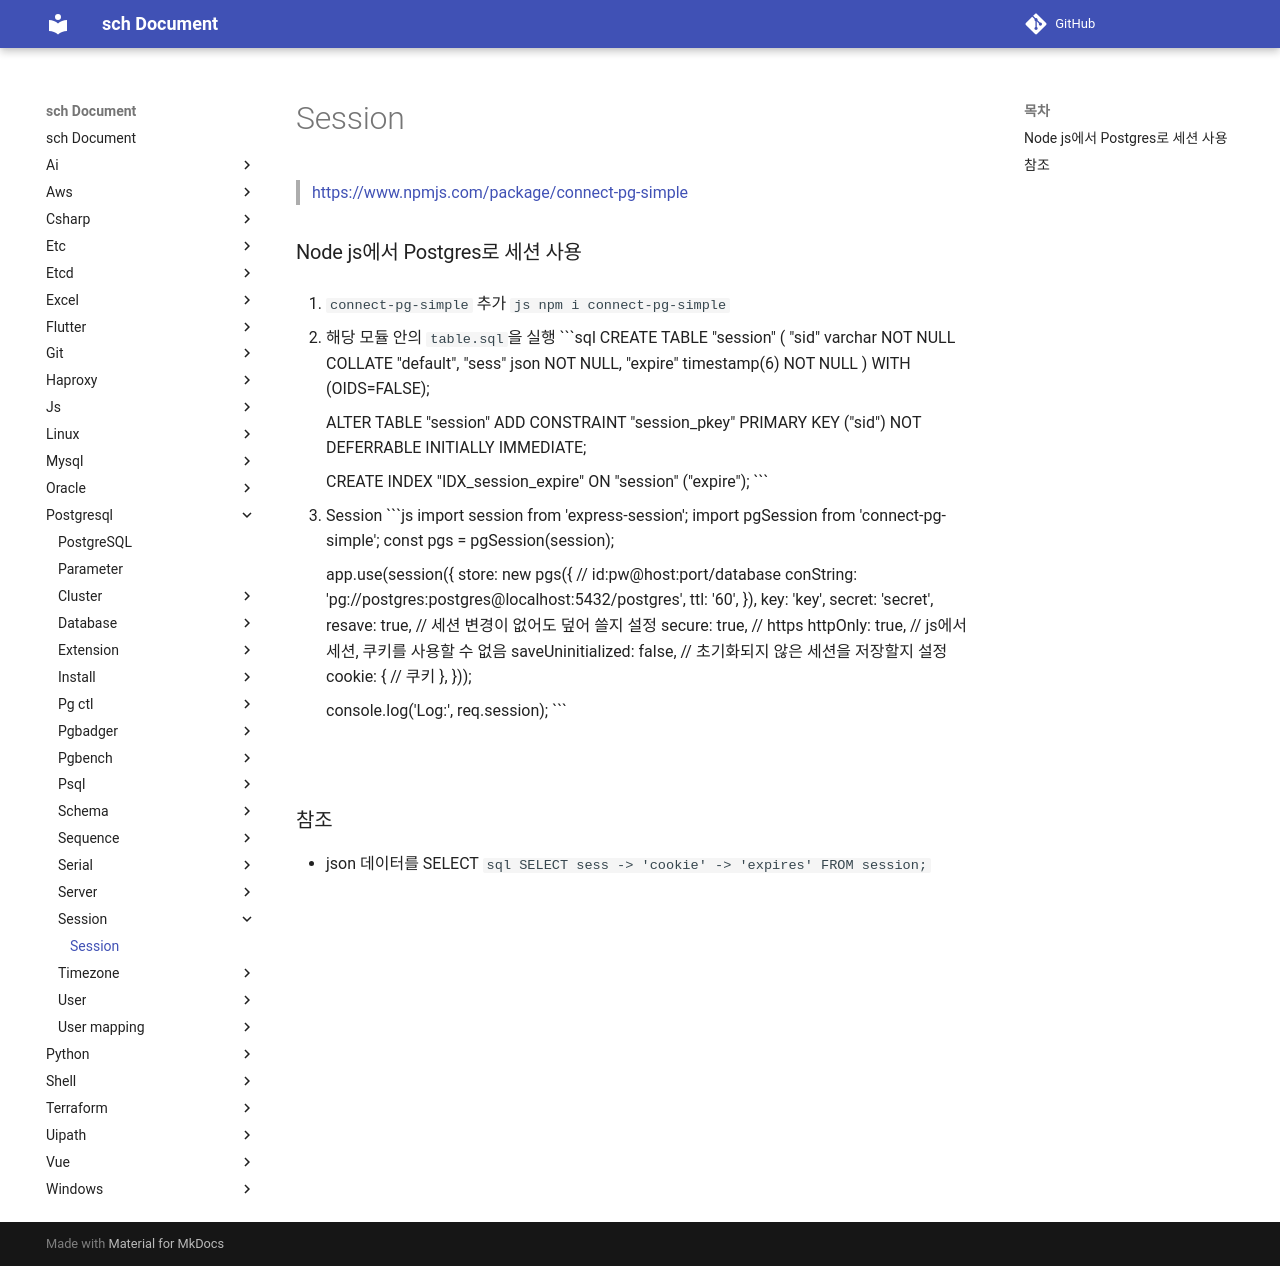

repository: sch6393/sch · page: postgresql/session/index.html · generator: mkdocs

Session
===

>[https://www.npmjs.com/package/connect-pg-simple](https://www.npmjs.com/package/connect-pg-simple)

### Node js에서 Postgres로 세션 사용
1. `connect-pg-simple` 추가
    ```js
    npm i connect-pg-simple
    ```

1. 해당 모듈 안의 `table.sql`을 실행
    ```sql
    CREATE TABLE "session" (
      "sid" varchar NOT NULL COLLATE "default",
      "sess" json NOT NULL,
      "expire" timestamp(6) NOT NULL
    )
    WITH (OIDS=FALSE);

    ALTER TABLE "session" ADD CONSTRAINT "session_pkey" PRIMARY KEY ("sid") NOT DEFERRABLE INITIALLY IMMEDIATE;

    CREATE INDEX "IDX_session_expire" ON "session" ("expire");
    ```

1. Session
    ```js
    import session from 'express-session';
    import pgSession from 'connect-pg-simple';
    const pgs = pgSession(session);

    app.use(session({
      store: new pgs({
        // id:pw@host:port/database
        conString: 'pg://postgres:postgres@localhost:5432/postgres',
        ttl: '60',
      }),
      key: 'key',
      secret: 'secret',
      resave: true,             // 세션 변경이 없어도 덮어 쓸지 설정
      secure: true,             // https
      httpOnly: true,           // js에서 세션, 쿠키를 사용할 수 없음
      saveUninitialized: false, // 초기화되지 않은 세션을 저장할지 설정
      cookie: {
        // 쿠키
      },
    }));

    console.log('Log:', req.session);
    ```

<br>

### 참조
* json 데이터를 SELECT
  ```sql
  SELECT sess -> 'cookie' -> 'expires' FROM session;
  ```
